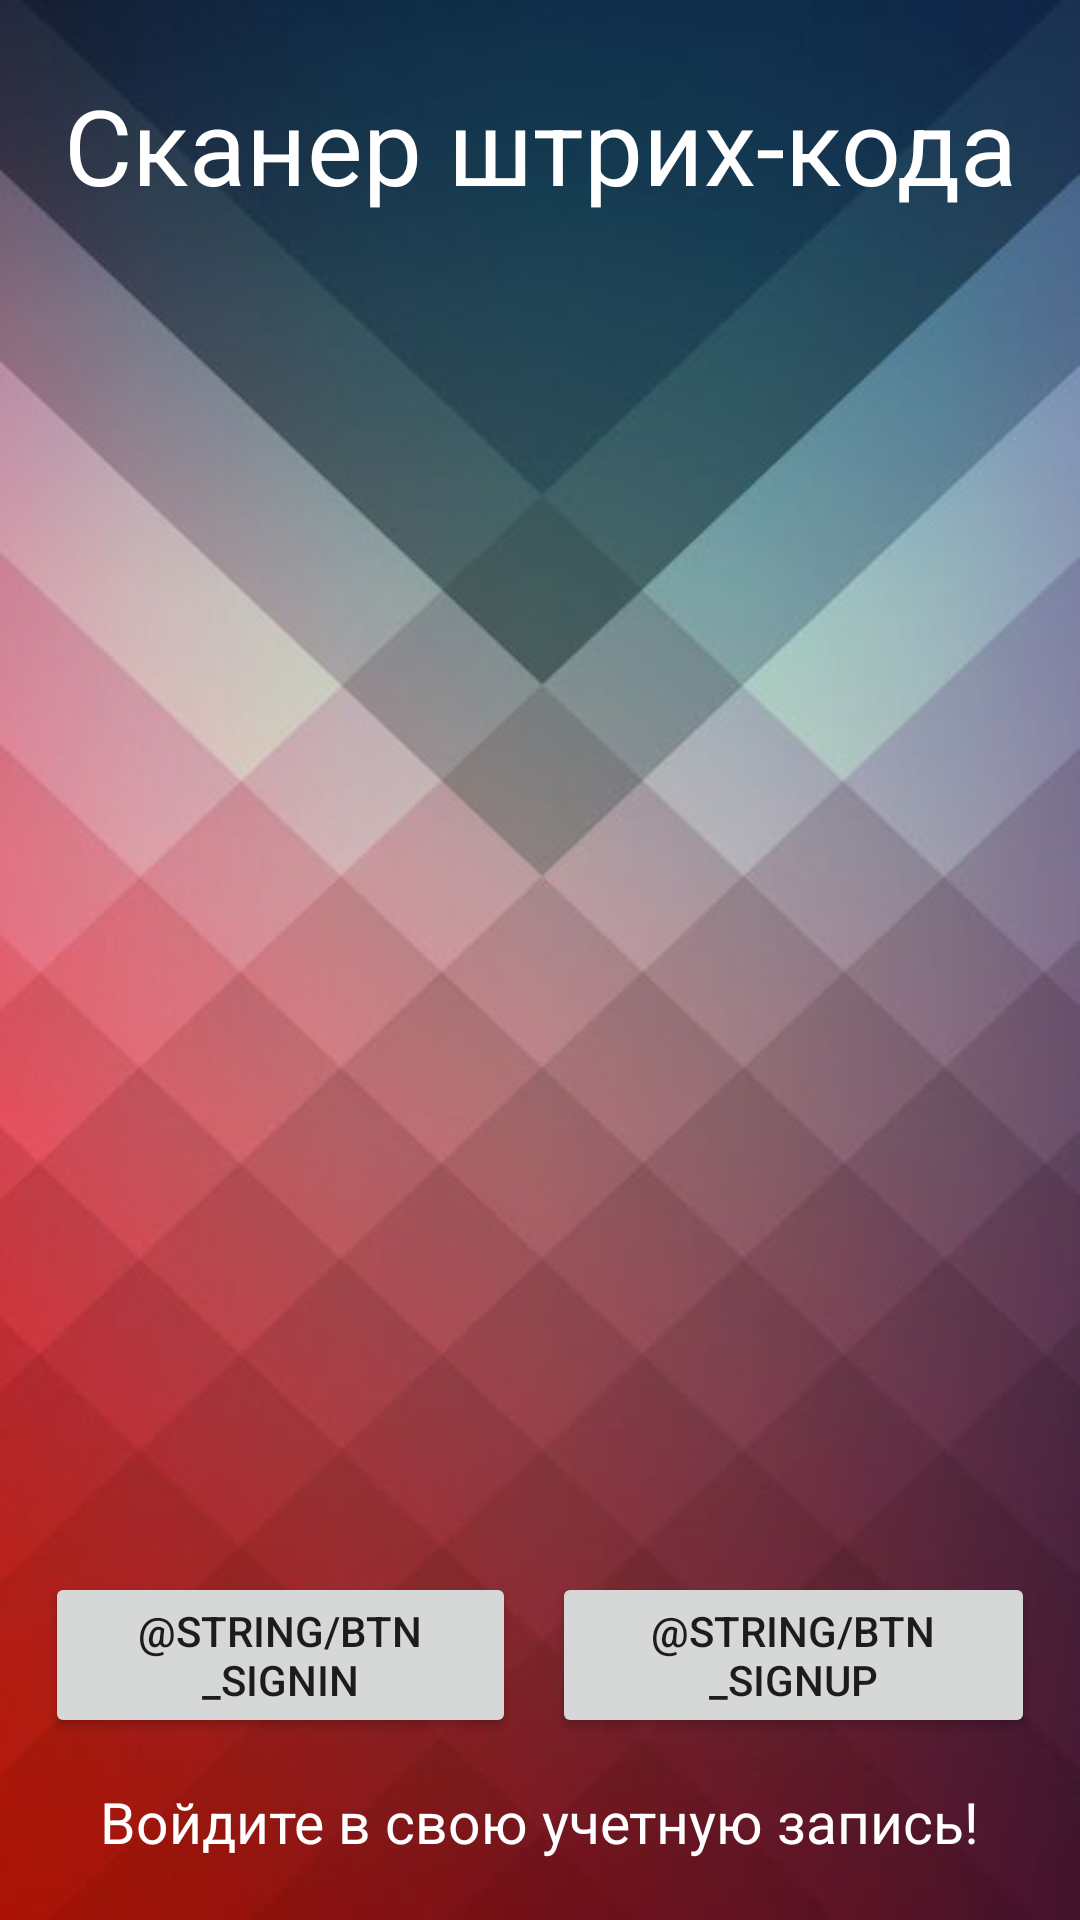

Reconstruct the res/layout file that produces this screen, plus the resources it refers to.
<!-- AndroidManifest.xml: application theme Theme.Pchecker -->
<!-- res/layout/activity_main.xml -->
<?xml version="1.0" encoding="utf-8"?>
<RelativeLayout xmlns:android="http://schemas.android.com/apk/res/android"
    xmlns:app="http://schemas.android.com/apk/res-auto"
    xmlns:tools="http://schemas.android.com/tools"
    android:layout_width="match_parent"
    android:layout_height="match_parent"
    android:background="@drawable/bgr"
    android:id="@+id/root_element"
    tools:context=".MainActivity">


    <LinearLayout
        android:layout_width="wrap_content"
        android:layout_height="wrap_content"
        android:layout_marginTop="25dp"
        android:layout_centerHorizontal="true"
        android:gravity="center"
        android:orientation="vertical">

        <TextView
            android:textSize="35sp"
            android:textColor="@color/white"
            android:textAlignment="center"
            android:layout_width="wrap_content"
            android:layout_height="wrap_content"
            android:text="@string/app_in_name" />
    </LinearLayout>

    <TextView
        android:id="@+id/text_bottom"
        android:layout_width="wrap_content"
        android:layout_height="wrap_content"
        android:layout_alignParentBottom="true"
        android:layout_centerHorizontal="true"
        android:layout_marginBottom="20dp"
        android:text="@string/text_bottom"
        android:textColor="@color/white"
        android:textSize="19sp" />

    <LinearLayout
        android:layout_width="match_parent"
        android:layout_height="wrap_content"
        android:weightSum="2"
        android:layout_above="@+id/text_bottom"
        android:layout_margin="15dp"
        android:layout_marginTop="25dp"
        android:orientation="horizontal">


        <Button
            android:id="@+id/btnSignIn"
            android:layout_width="wrap_content"
            android:layout_height="wrap_content"
            android:layout_marginRight="6dp"
            android:layout_weight="1"
            android:text="@string/btn_signin" />

        <Button
            android:id="@+id/btnRegister"
            android:layout_width="wrap_content"
            android:layout_height="wrap_content"
            android:layout_marginLeft="6dp"
            android:layout_weight="1"
            android:text="@string/btn_signup" />
    </LinearLayout>

</RelativeLayout>
<!-- resources referenced by this layout -->
<resources>
  <color name="white">#FFFFFFFF</color>
  <!-- drawable bgr: jpg bitmap (drawable, 20400 bytes) -->
  <string name="app_in_name">Сканер штрих-кода</string>
  <string name="text_bottom">Войдите в свою учетную запись!</string>
  <style name="Theme.Pchecker" parent="Theme.MaterialComponents.DayNight.NoActionBar">
          
          <item name="colorPrimary">@color/purple_500</item>
          <item name="colorPrimaryVariant">@color/purple_700</item>
          <item name="colorOnPrimary">@color/white</item>
          
          <item name="colorSecondary">@color/teal_200</item>
          <item name="colorSecondaryVariant">@color/teal_700</item>
          <item name="colorOnSecondary">@color/black</item>
          
          <item name="android:statusBarColor" tools:targetApi="l">?attr/colorPrimaryVariant</item>
          
  
          <item name="windowNoTitle">true</item>
          <item name="android:windowFullscreen">true</item>
      </style>
  <color name="purple_500">#FF6200EE</color>
  <color name="purple_700">#FF3700B3</color>
  <color name="teal_200">#FF03DAC5</color>
  <color name="teal_700">#FF018786</color>
  <color name="black">#FF000000</color>
</resources>
